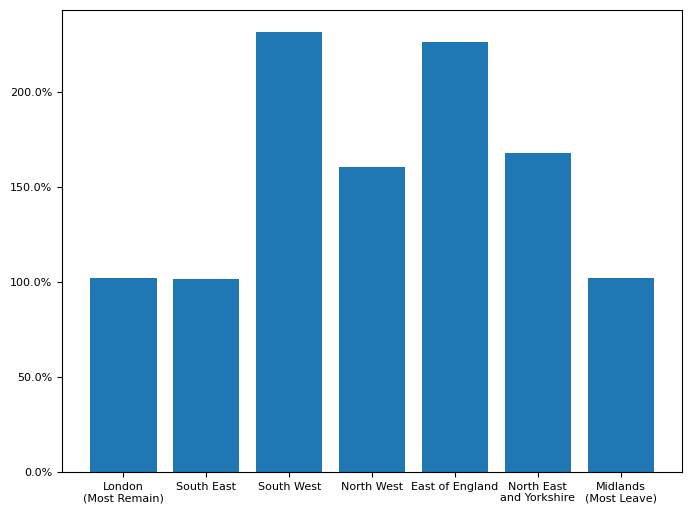

Recreate this plot in Python.
#!/usr/bin/env python
# -*- coding: utf-8 -*-

import matplotlib.pyplot as plt
import numpy as np

# Data from https://www.arcgis.com/apps/opsdashboard/index.html#/f94c3c90da5b4e9f9a0b19484dd4bb14

# Upper Tier Local Authorities (UTLA) and NHS Regions tab

# 2020-03-21, dummy data
cases={
    'London'                  :[1965,2000],
    'South East'              :[ 492, 500],
    'Midlands'                :[ 491, 500],
    'North West'              :[ 312, 500],
    'North East\nand Yorkshire':[ 298, 500],
    'East of England'         :[ 221, 500],
    'South West'              :[ 216, 500]
}

# From wikipedia https://en.wikipedia.org/wiki/Results_of_the_2016_United_Kingdom_European_Union_membership_referendum#Greater_London
# Just sort the above from least-to-most Leave
order=[
    'London',
    'South East',
    'South West',                 
    'North West',                 
    'East of England',            
    'North East\nand Yorkshire',
    'Midlands'
]

def expand(s):
    if s=='London':
        return s+'\n(Most Remain)'
    elif s=='Midlands':
        return s+'\n(Most Leave)'
    else:
        return s

growth=[100.0*float(cases[k][1])/float(cases[k][0]) for k in order]

pos=np.arange(len(order))

fig=plt.figure(figsize=(8,6))

plt.bar(
    pos,
    growth
)

ax=plt.gca()
vals=ax.get_yticks()
ax.set_yticklabels(['{:,.1f}%'.format(x) for x in vals])
ax.set_xticks(pos)
ax.set_xticklabels(map(expand,order))

for tick in ax.get_xticklabels():
    tick.set_fontname("Comic Sans MS")
    tick.set_fontsize(8)

for tick in ax.get_yticklabels():
    tick.set_fontname("Comic Sans MS")
    tick.set_fontsize(8)


plt.show()
